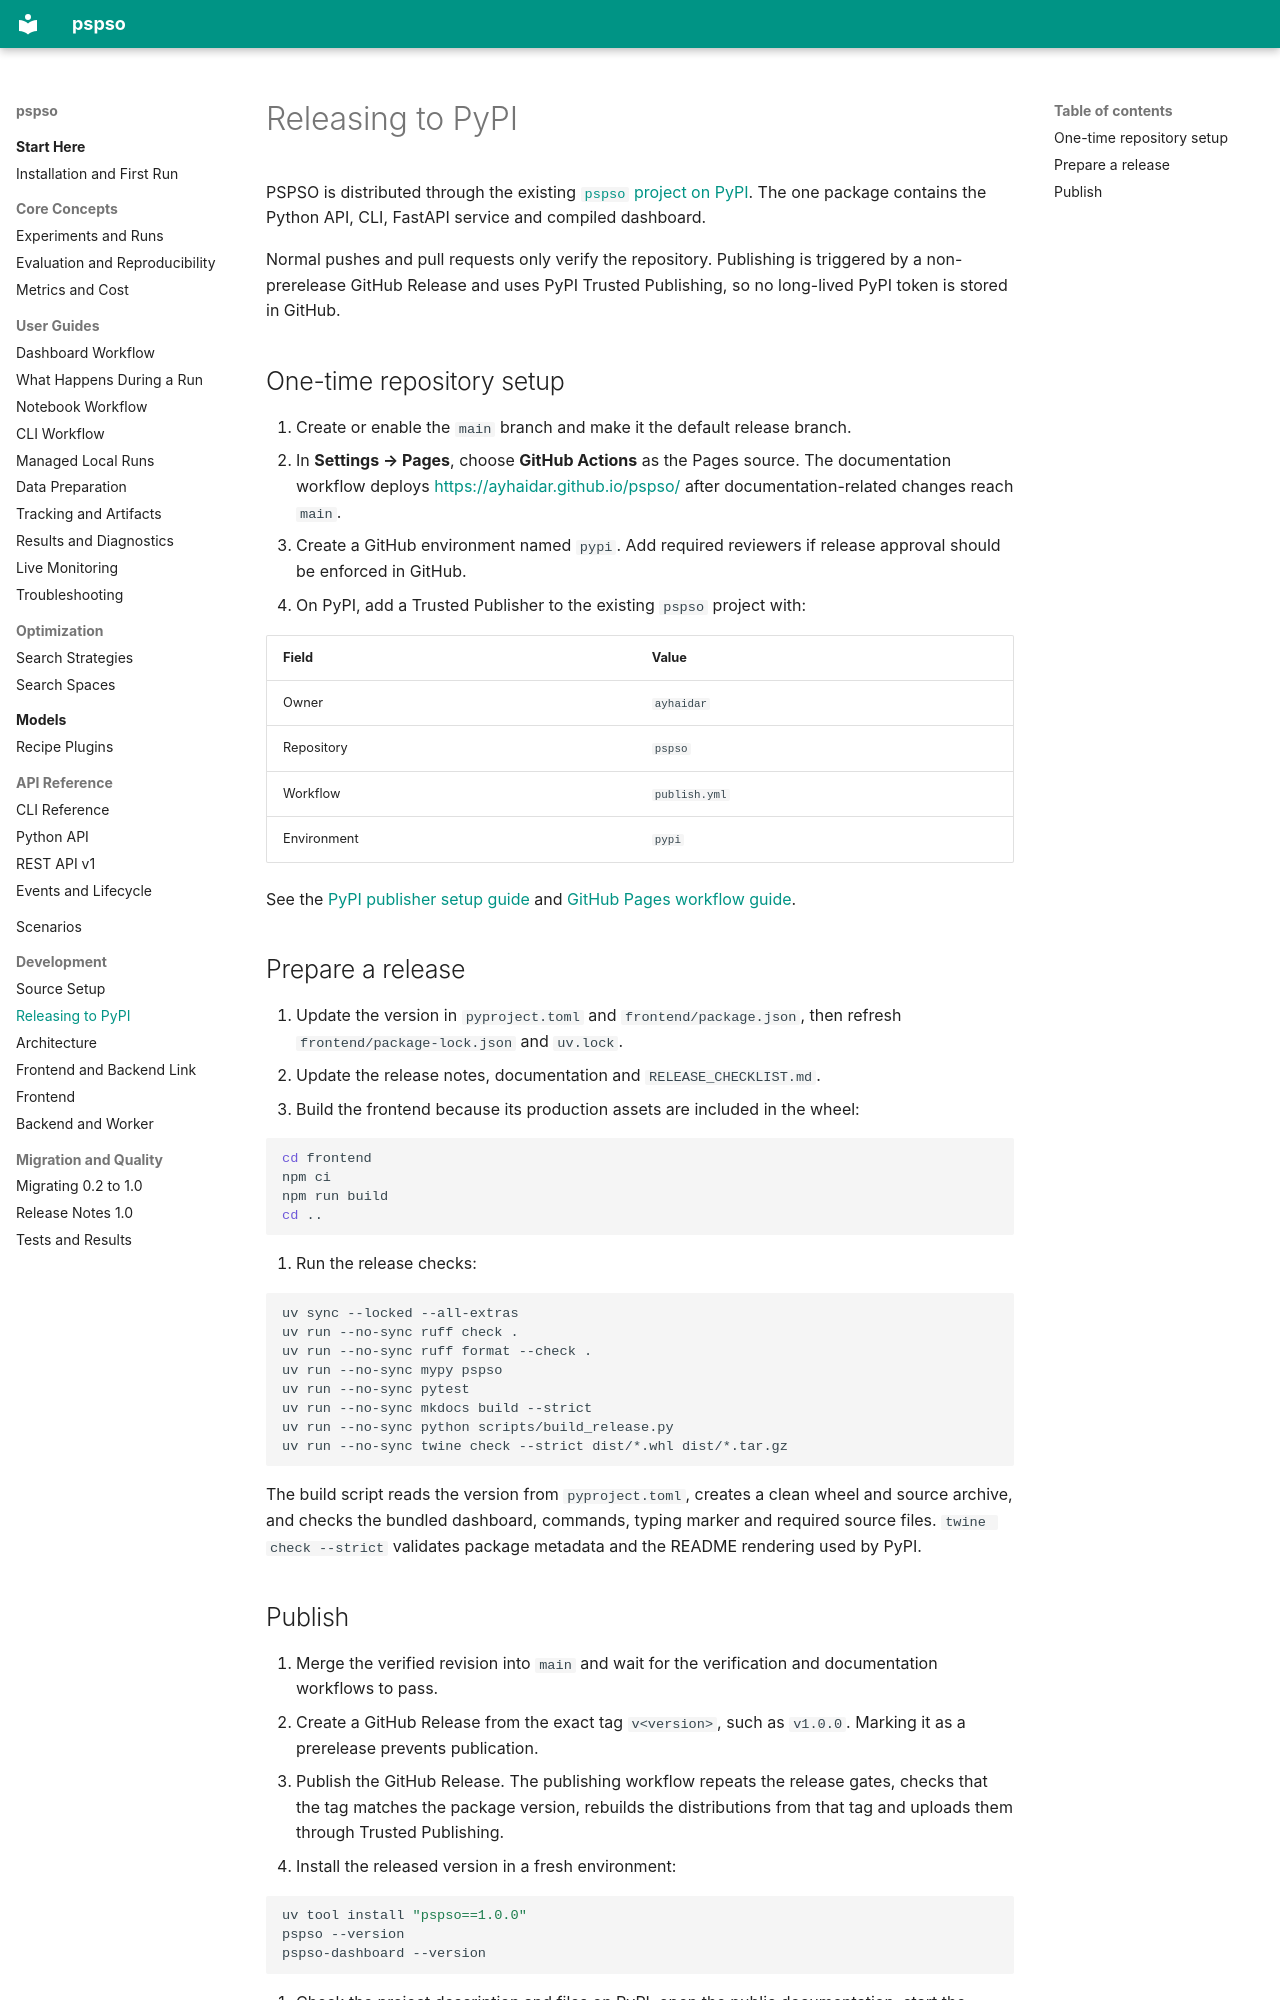

repository: ayhaidar/pspso · page: development/releasing/index.html · generator: mkdocs

# Releasing to PyPI

PSPSO is distributed through the existing [`pspso` project on
PyPI](https://pypi.org/project/pspso/). The one package contains the Python API,
CLI, FastAPI service and compiled dashboard.

Normal pushes and pull requests only verify the repository. Publishing is
triggered by a non-prerelease GitHub Release and uses PyPI Trusted Publishing,
so no long-lived PyPI token is stored in GitHub.

## One-time repository setup

1. Create or enable the `main` branch and make it the default release branch.
2. In **Settings → Pages**, choose **GitHub Actions** as the Pages source. The
   documentation workflow deploys <https://ayhaidar.github.io/pspso/> after
   documentation-related changes reach `main`.
3. Create a GitHub environment named `pypi`. Add required reviewers if release
   approval should be enforced in GitHub.
4. On PyPI, add a Trusted Publisher to the existing `pspso` project with:

   | Field | Value |
   | --- | --- |
   | Owner | `ayhaidar` |
   | Repository | `pspso` |
   | Workflow | `publish.yml` |
   | Environment | `pypi` |

See the [PyPI publisher setup
guide](https://docs.pypi.org/trusted-publishers/adding-a-publisher/) and [GitHub
Pages workflow guide](https://docs.github.com/en/pages/getting-started-with-github-pages/using-custom-workflows-with-github-pages).

## Prepare a release

1. Update the version in `pyproject.toml` and `frontend/package.json`, then
   refresh `frontend/package-lock.json` and `uv.lock`.
2. Update the release notes, documentation and `RELEASE_CHECKLIST.md`.
3. Build the frontend because its production assets are included in the wheel:

   ```bash
   cd frontend
   npm ci
   npm run build
   cd ..
   ```

4. Run the release checks:

   ```bash
   uv sync --locked --all-extras
   uv run --no-sync ruff check .
   uv run --no-sync ruff format --check .
   uv run --no-sync mypy pspso
   uv run --no-sync pytest
   uv run --no-sync mkdocs build --strict
   uv run --no-sync python scripts/build_release.py
   uv run --no-sync twine check --strict dist/*.whl dist/*.tar.gz
   ```

The build script reads the version from `pyproject.toml`, creates a clean wheel
and source archive, and checks the bundled dashboard, commands, typing marker
and required source files. `twine check --strict` validates package metadata and
the README rendering used by PyPI.
